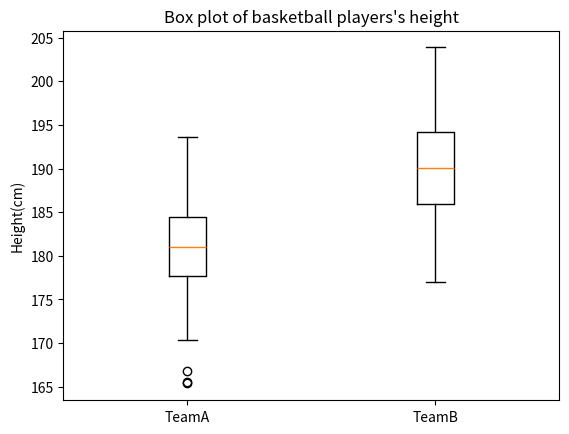

This chart was generated by the following Python code:
import numpy as np 
import matplotlib.pyplot as plt 

mean_height_teamA= 180
std_dev_height_teamA= 6
mean_height_teamB= 190
std_dev_height_teamB= 6
num_of_players=50

height_teamA=np.random.normal(mean_height_teamA, std_dev_height_teamA, num_of_players)
height_teamB=np.random.normal(mean_height_teamB, std_dev_height_teamB, num_of_players)

height_data=[height_teamA,height_teamB]
#box plot
plt.figure()
plt.boxplot(height_data,labels=["TeamA","TeamB"])
plt.title("Box plot of basketball players's height")
plt.ylabel("Height(cm)")
plt.show()

